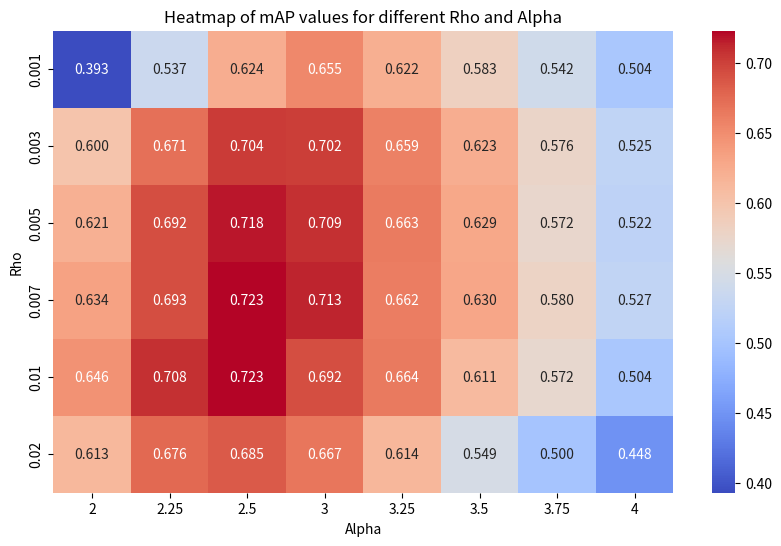

Write Python code to recreate this figure.
import matplotlib.pyplot as plt
import seaborn as sns
import numpy as np

# Data for rho, alpha, and mAP based on the updated values
rhos = [0.001, 0.003, 0.005, 0.007, 0.01, 0.02]
alphas = [2, 2.25, 2.5, 3, 3.25, 3.5, 3.75, 4]

# mAP values for each rho and alpha (based on the updated values)
mAP_values = np.array([
    [0.3931544123276662, 0.5366509005488584, 0.623563253951624, 0.6548227137275681, 0.6216817583413226, 0.5827658754318262, 0.5416397548261014, 0.5035451472562307],
    [0.6000798931071688, 0.6711023630992733, 0.7037492812493631, 0.7017820069096532, 0.6591648602251695, 0.6226391437686928, 0.5763688712994747, 0.5254723897936849],
    [0.6210731743010014, 0.692286840195498, 0.7179690518420282, 0.7088309909101908, 0.6633125766078896, 0.6289811026112395, 0.5723546171553643, 0.5223675556490002],
    [0.6341398148544048, 0.6930496119415414, 0.7225087915405474, 0.7129217559492397, 0.6621333419589958, 0.6302313294841314, 0.5797800787838148, 0.5265510019246009],
    [0.6463144648286792, 0.7084237332977852, 0.7231518811160755, 0.6924165785721881, 0.6642726410161031, 0.6106598362202348, 0.5717159138080682, 0.5039246764028831],
    [0.6129352440731867, 0.6763451128994917, 0.6847220856229358, 0.6668566875970929, 0.6140372323124502, 0.5486345396681636, 0.49987133838919323, 0.44791124193365783]
])

# Create the heatmap
plt.figure(figsize=(10, 6))
sns.heatmap(mAP_values, annot=True, xticklabels=alphas, yticklabels=rhos, cmap="coolwarm", fmt=".3f")

# Labels and title
plt.xlabel("Alpha")
plt.ylabel("Rho")
plt.title("Heatmap of mAP values for different Rho and Alpha")

# Save and show the heatmap
plt.savefig("heatmap_mAP_vs_Rho_Alpha_updated.png", dpi=300)
plt.show()
